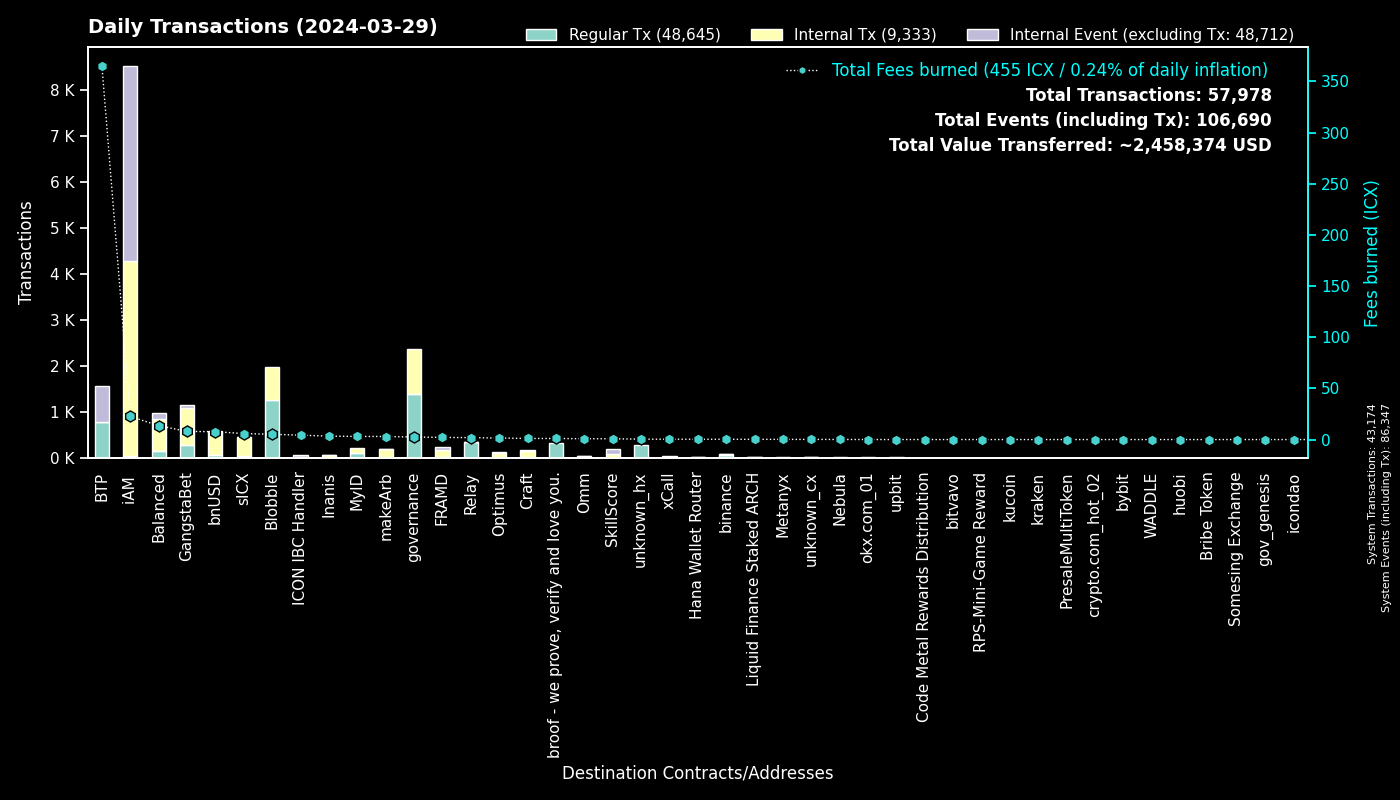

Values plotted in this chart, from the file beside it:
to, Fees burned, Regular Tx, to_def, Internal Tx, Internal Event (excluding Tx), group
0, 0.0, 43172, System, 2, 43173, System
cx00000000000000000000000000000000000000…, 2.47, 1405, governance, 975, 0, governance
cxee7a00755a757e3c519a0616456030e33dc9d4…, 365.4, 785, BTP_2, 0, 787, BTP
cxf14dea1cff7ceb29a46e6d04533a08f84441e4…, 2.848, 695, Blobble Stake Token, 703, 0, Blobble
cxf2ca3b655a782f39227934d37ff3b77f9b1ebc…, 2.328, 573, Blobble, 0, 0, Blobble
cxca5faa5a71d986a2e84dd7e6f5ff791d29901e…, 1.769, 348, Relay_4, 0, 0, Relay
cx69bcdf1753472c1444188ec3f5188657e30c83…, 1.05, 327, broof - we prove, verify and love you., 0, 0, broof - we prove, verify and love you.
cx28b2ec885b50c8a93da752f2d0467a67127a70…, 2.369, 126, CROWN, 314, 4, GangstaBet
cxba62bb61baf8dd8b6a04633fe33806547785a0…, 2.768, 89, MyID_3, 88, 0, MyID
cx88fd7df7ddff82f7cc735c871dc519838cb235…, 7.707, 78, bnUSD, 471, 49, bnUSD
hxb568381d35d3e7a6383200e8a0d30310af20b9…, 0.085, 68, binance_hot, 0, 0, binance
cx5a0af85407c69945eb318d4ac18e9e84218416…, 4.004, 65, GangWar Simulation, 182, 53, GangstaBet
cx2609b924e33ef00b648a409245c7ea394c4678…, 5.811, 57, sICX, 396, 13, sICX
cx14002628a4599380f391f708843044bc93dce2…, 22.55, 46, iAM Div, 4233, 4236, iAM
cxb6be11a27f21ad82c7475aa215e3635fafd7f1…, 0.5271, 44, gangstabet_game, 209, 0, GangstaBet
cx694e8c9f1a05c8c3719f30d46b97697960e428…, 0.2645, 28, MyID_2, 28, 0, MyID
cx622bbab73698f37dbef53955fd3decffeb0b0c…, 4.276, 24, ICON IBC Handler, 9, 36, ICON IBC Handler
cx8683d50b9f53275081e13b64fba9d6a56b7c57…, 0.2419, 22, gangstabet_trade, 5, 0, GangstaBet
cx10d59e8103ab44635190bd4139dbfd682fa2d0…, 1.289, 22, balanced_rewards, 47, 34, Balanced
cxf61cd5a45dc9f91c15aa65831a30a90d59a096…, 2.659, 22, balanced_baln, 116, 18, Balanced
cx66d4d90f5f113eba575bf793570135f9b10cec…, 1.899, 20, balanced_loans, 71, 38, Balanced
cx44250a12074799e26fdeee75648ae47e2cc842…, 0.3601, 19, balanced_governance, 1, 0, Balanced
hx85532472e789802a943bd34a8aeb86668bc232…, 0.0225, 18, okx.com_01, 0, 0, okx.com_01
cx203d9cd2a669be67177e997b8948ce2c35caff…, 2.79, 16, balanced_dividends, 187, 5, Balanced
hx2f1377f549e31534bcc7d02a1ba23c1a5d289f…, 0.01875, 15, unknown_hx, 0, 0, unknown_hx
cx2aa9b28a657e3121b75d3d4fe65e569398645d…, 1.65, 15, FRAMD Token, 119, 20, FRAMD
cxe971c0a92c58db502e4a224efc6ba311eb1c17…, 3.329, 14, Inanis Treasury, 46, 6, Inanis
cx21e94c08c03daee80c25d8ee3ea22a20786ec2…, 2.748, 13, balanced_router, 180, 20, Balanced
hx3e99155042f80946cc2867d64beb2404ff796c…, 0.015, 12, unknown_hx, 0, 0, unknown_hx
hxa390d24fdcba68515b492ffc553192802706a1…, 0.015, 12, bitvavo_hot, 0, 0, bitvavo
cx2dc662031f3d62bcdba4f63e9bf827767c8475…, 0.7613, 12, SkillScore, 90, 95, SkillScore
hx133323c2e990994816b548a9e7eb080a5eac80…, 0.015, 12, unknown_hx, 0, 0, unknown_hx
cx85954d0dae92b63bf5cba03a59ca4ffe687bad…, 0.1018, 11, NebulaMultiToken, 9, 0, Nebula
cxe65f3286902be43e00a5013cb1dc300ec8e51f…, 2.981, 11, makeArb, 180, 5, makeArb
cxd82fb5d3effecd8c9071a4bba3856ad7222c4b…, 0.9974, 11, Balanced Savings, 54, 3, Balanced
cxd17316e24ee40f2ef8ed6f3a497311db1b3520…, 0.1908, 11, GangstaVerse LootBox, 55, 0, GangstaBet
cx28497aef34ec44ad2be9249daddfbe34b54f30…, 0.1477, 11, Balanced Bribe, 11, 0, Balanced
cx334db6519871cb2bfd154cec0905ced4ea142d…, 0.03133, 10, unknown_cx, 0, 0, unknown_cx
cx9c4698411c6d9a780f605685153431dcda0460…, 0.1234, 9, Auction, 42, 0, Craft
cxa0af3165c08318e988cb30993b3048335b94af…, 0.3375, 9, balanced_dex, 24, 3, Balanced
hxe246d096a304780258480ca4d4bbf386c0df30…, 0.01, 8, unknown_hx, 0, 0, unknown_hx
hxbb984f278abd66ae2155edbd91f8c87ce98411…, 0.00875, 7, kucoin, 0, 0, kucoin
cxa07f426062a1384bdd762afa6a87d123fbc81c…, 0.3292, 7, xCall, 26, 25, xCall
hx6820a240b4a92eb501c76ce303572407a3028f…, 0.0075, 6, upbit_hot_04, 0, 0, upbit
cx2e6d0fc0eca04965d06038c8406093337f085f…, 0.4277, 6, Craft, 43, 3, Craft
hx68646780e14ee9097085f7280ab137c3633b4b…, 0.0075, 6, kraken_hot, 0, 0, kraken
hx294c5d0699615fc8d92abfe464a2601612d11b…, 0.00625, 5, crypto.com_hot_02, 0, 0, crypto.com_hot_02
cx7ecb16e4c143b95e01d05933c17cb986cfe618…, 0.4716, 5, CraftRewards, 45, 2, Craft
cxaa99a164586883eed0322d62a31946dfa9491f…, 0.0262, 5, optimus_rewards, 10, 2, Optimus
cx32743b6f4588f5c1b025c5bb732ac623493654…, 0.0196, 5, Craft, 5, 0, Craft
cx12a58f7ab2cf2b08b426c490a91a9cb03ea051…, 0.08992, 5, unknown_cx, 0, 10, unknown_cx
hxaa473ec1866d378db9fda76d3cd1d9de9ae6d4…, 0.005, 4, upbit_hot_02, 0, 0, upbit
hx6b91c8dea3114de74ecfa85908b875778c2b59…, 0.005, 4, bybit, 0, 0, bybit
cxe5c2c460364acc5f8c1d5ca925930043d8d9c9…, 0.02615, 4, GangstaBet Crown, 8, 0, GangstaBet
cx30f18d26f45d990112a4cd4825c0b79af73aac…, 0.4372, 4, Yetis, 48, 46, FRAMD
hx0bb4bc56fae5ea6be3fcb80a0fad773e0ff660…, 0.005, 4, unknown_hx, 0, 0, unknown_hx
hx49b1556654e51f52d59a8222b4737ee7dccc6d…, 0.00375, 3, upbit_cold_02, 0, 0, upbit
hx01eafac5088e878a00c09a4b84b0e38c36a374…, 0.00375, 3, unknown_hx, 0, 0, unknown_hx
hx4846c4d1e83751f3810fc6b8dabf699cfec5de…, 0.00375, 3, unknown_hx, 0, 0, unknown_hx
hx05a1d1c125186389be9fd5d31d6ad6c5ef4188…, 0.00375, 3, unknown_hx, 0, 0, unknown_hx
... 230 more rows
